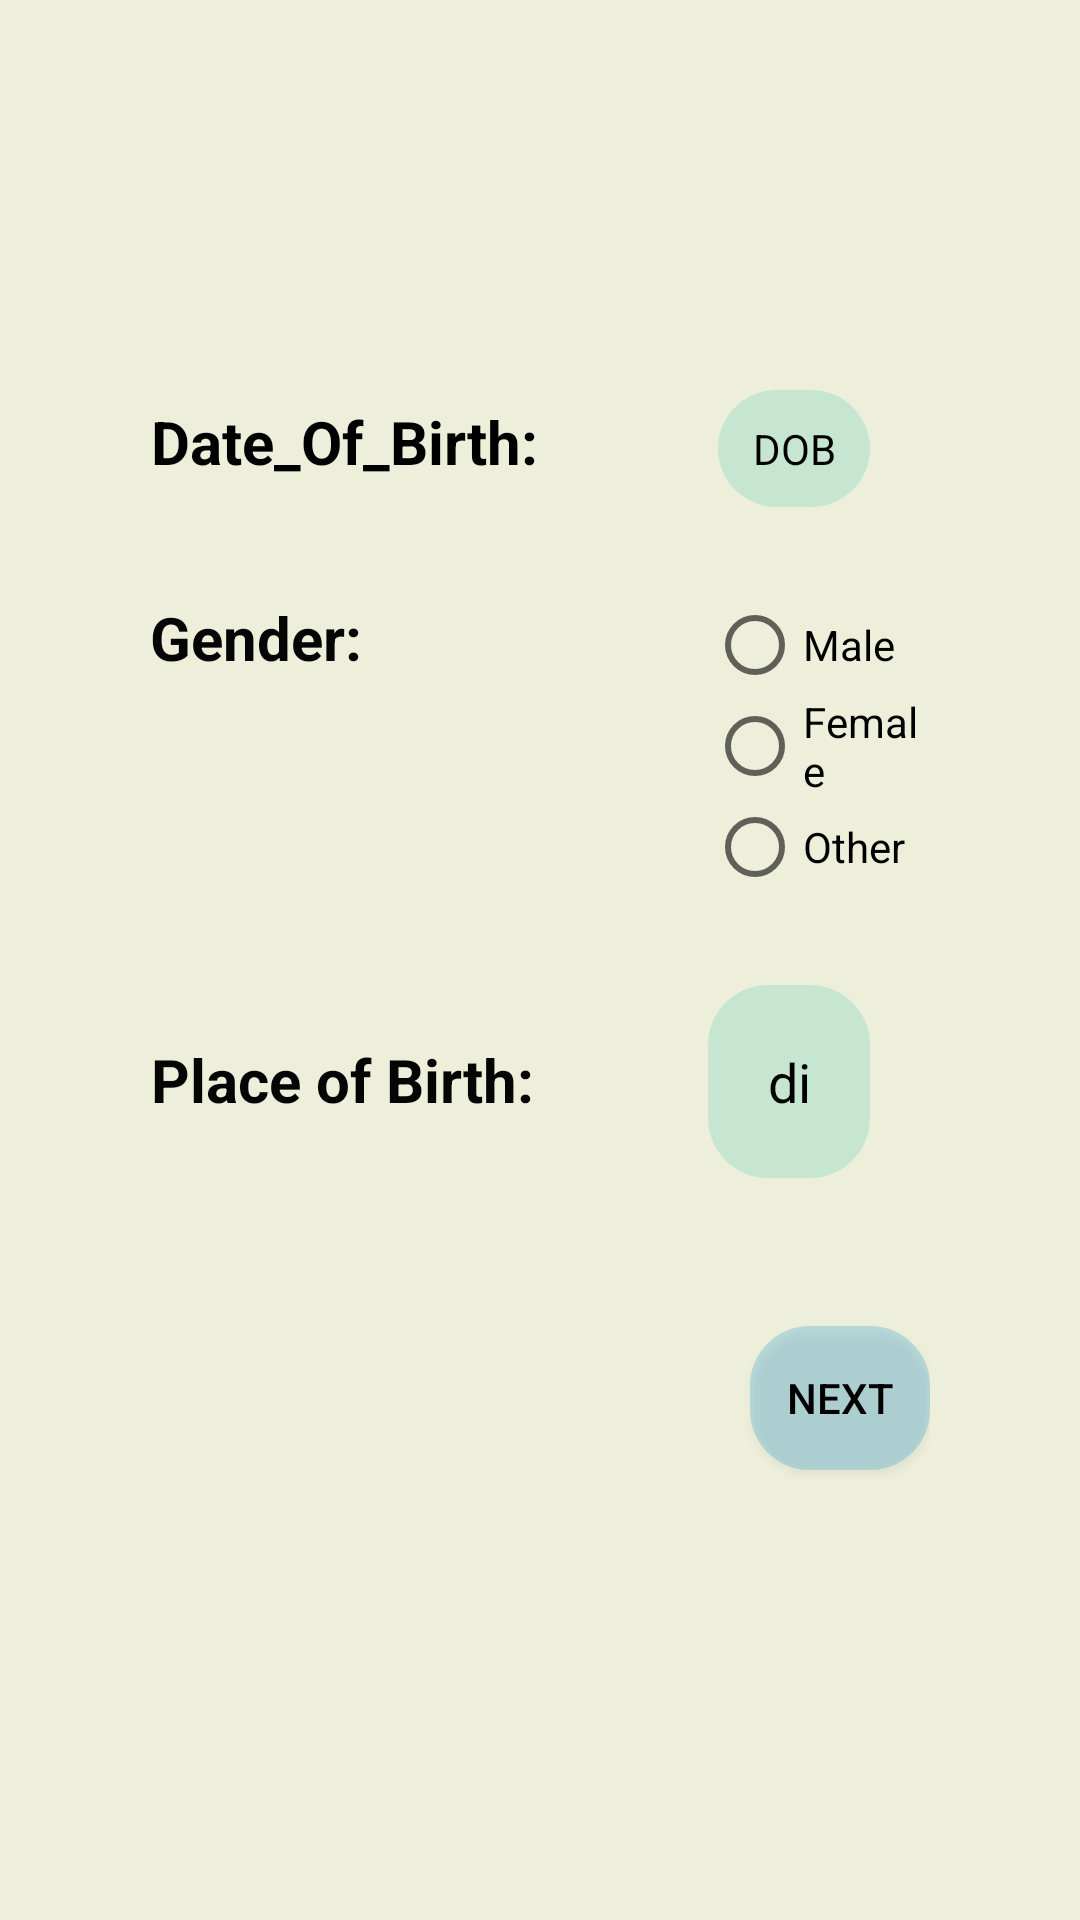

Android layout source for this screen:
<!-- AndroidManifest.xml: application theme Theme.AppCompat.DayNight.NoActionBar -->
<!-- res/layout/activity_registation2.xml -->
<?xml version="1.0" encoding="utf-8"?>
<LinearLayout xmlns:android="http://schemas.android.com/apk/res/android"
    android:layout_width="match_parent"
    android:layout_height="match_parent"
    xmlns:tools="http://schemas.android.com/tools"
    android:background="#EEEFDA"
    android:padding="50dp"

    android:orientation="vertical"
    tools:context=".Registation_2">




    <LinearLayout
        android:layout_width="match_parent"
        android:layout_height="wrap_content"
        android:layout_marginTop="80dp"

        >

        <TextView
            android:layout_width="wrap_content"
            android:layout_height="wrap_content"
            android:gravity="center"
            android:text="Date_Of_Birth:"
            android:textStyle="bold"
            android:textColor="@color/black"
            android:textSize="20dp"

            />

        <TextView
            android:id="@+id/dob"
            android:layout_width="match_parent"
            android:layout_height="wrap_content"
            android:layout_marginRight="20dp"
            android:background="@drawable/box"
            android:baselineAligned="false"
            android:hint="DOB"
            android:inputType="text"
            android:padding="10dp"
            android:textAlignment="center"
            android:textColor="@color/black"
            android:layout_marginLeft="60dp"
            android:textColorHint="@color/black" />


    </LinearLayout>


    <LinearLayout
        android:layout_width="match_parent"
        android:layout_height="wrap_content"
        android:layout_marginTop="30dp"
        >

        <TextView
            android:layout_width="wrap_content"
            android:layout_height="wrap_content"
            android:gravity="center"
            android:text="Gender:"
            android:textColor="#050505"
            android:textSize="20dp"

            android:textStyle="bold"

            />
        <RadioGroup
            android:layout_width="wrap_content"
            android:layout_height="wrap_content"
            android:orientation="vertical"
            android:layout_marginLeft="115dp"

           >


            <RadioButton
                android:id="@+id/mail"
                android:layout_width="wrap_content"
                android:layout_height="wrap_content"
                android:text="Male"
                android:textColor="@color/black"
                />
            <RadioButton
                android:id="@+id/female"
                android:layout_width="wrap_content"
                android:layout_height="wrap_content"
                android:text="Female"
                android:textColor="@color/black"


                />
            <RadioButton
                android:id="@+id/other"
                android:layout_width="wrap_content"
                android:layout_height="wrap_content"
                android:text="Other"
                android:textColor="@color/black"

                tools:ignore="DuplicateIds" />
        </RadioGroup>
















    </LinearLayout>
    <LinearLayout
        android:layout_width="match_parent"
        android:layout_height="wrap_content"
        android:layout_marginTop="30dp"
        >

        <TextView
            android:layout_width="wrap_content"
            android:layout_height="wrap_content"
            android:gravity="center"
            android:text="Place of Birth:"
            android:textColor="#050505"
            android:textSize="20dp"
            android:textStyle="bold"

            />

        <EditText
            android:id="@+id/birthplace"
            android:layout_width="match_parent"
            android:layout_height="wrap_content"
            android:layout_marginLeft="58dp"
            android:layout_marginRight="20dp"
            android:background="@drawable/box"
            android:baselineAligned="false"

            android:hint="distric"
            android:inputType="text"
            android:padding="20dp"
            android:textAlignment="center"
            android:textColor="#613636"
            android:textColorHint="@color/black" />

    </LinearLayout>
    <LinearLayout
        android:layout_width="match_parent"
        android:layout_height="match_parent"
        android:orientation="horizontal"
        android:gravity="center">


        <android.widget.Button
            android:id="@+id/next2"
            android:layout_width="wrap_content"
            android:layout_height="wrap_content"
            android:layout_marginLeft="200dp"
            android:layout_gravity="bottom"
            android:layout_marginTop="100dp"
            android:background="@drawable/box"
            android:backgroundTint="#43AAD8"

            android:textColor="@color/black"
            android:text="Next"
            android:textAlignment="center"
            tools:ignore="RtlCompat" />
    </LinearLayout>





</LinearLayout>
<!-- resources referenced by this layout -->
<resources>
  <!-- drawable box (drawable) -->
  <?xml version="1.0" encoding="utf-8"?>
  <shape xmlns:android="http://schemas.android.com/apk/res/android"
      android:shape="rectangle"
  
      >
  
      <solid
          android:color="#5172D3BF"
          />
      <corners
          android:radius="20dp"
          />
  
  </shape>
  <!-- not gathered from this repository: default colours our renderer supplied (Android Studio template values) -->
  <color name="black">#FF000000</color>
</resources>
